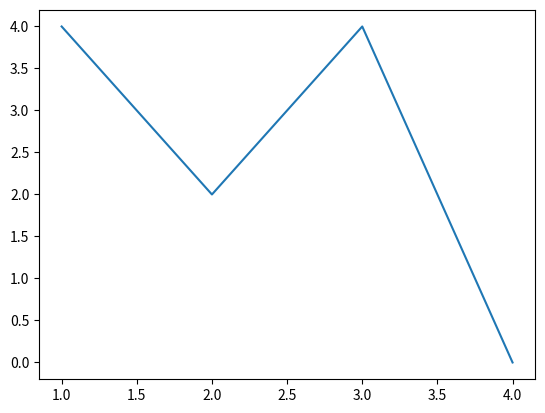

Recreate this plot in Python.
import matplotlib.pyplot as plt
import json

x = [1,2,3,4]
y = [4,2,4,0]

plt.plot(x, y)
path = r'C:\Users\<user>\VS Code Projekts\Buchhaltung\plots\first_plot.png'
plt.savefig(path)
plt.show()